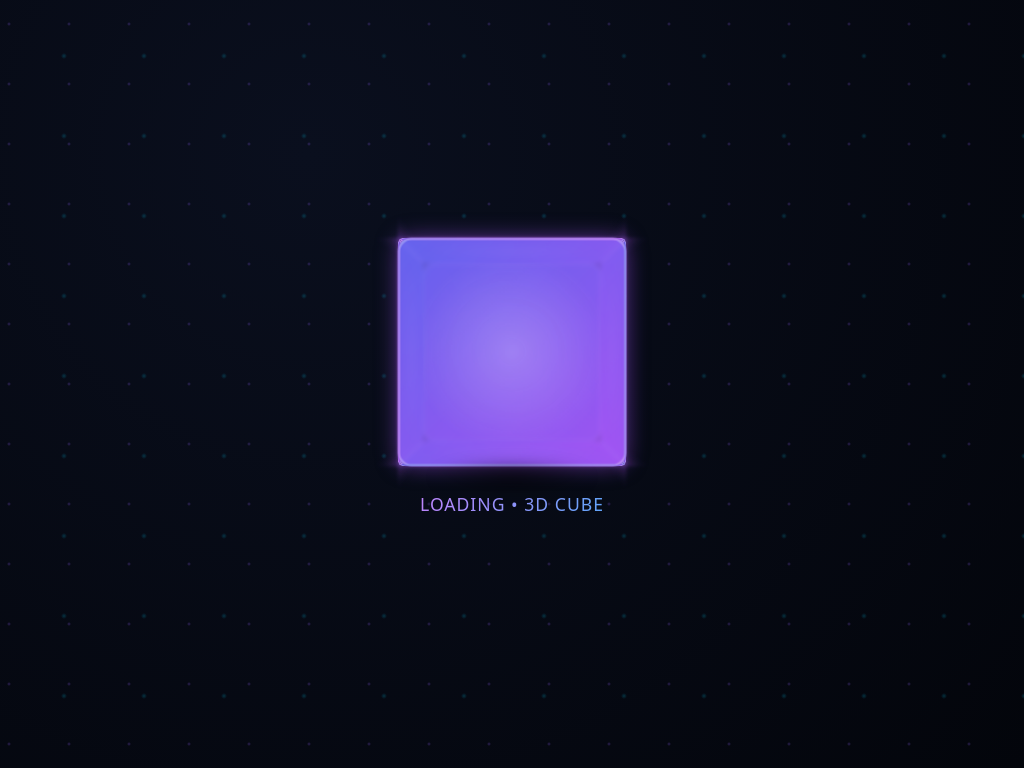

Give the HTML and CSS whose rendering is this image.

<!DOCTYPE html>
<html lang="en">
<head>
  <meta charset="UTF-8">
  <meta name="viewport" content="width=device-width, initial-scale=1.0, user-scalable=no">
  <title>3D Animated Box Loader | Pure CSS</title>
  <style>
    * {
      margin: 0;
      padding: 0;
      box-sizing: border-box;
    }

    body {
      min-height: 100vh;
      background: radial-gradient(circle at 30% 20%, #0a0f1e, #03050b);
      display: flex;
      align-items: center;
      justify-content: center;
      font-family: 'Segoe UI', 'Inter', system-ui, -apple-system, sans-serif;
      overflow: hidden;
      position: relative;
    }

    /* floating particle effect (optional background magic) */
    body::before {
      content: "";
      position: absolute;
      width: 100%;
      height: 100%;
      background-image: radial-gradient(2px 2px at 15% 40%, rgba(139, 92, 246, 0.3), transparent),
                        radial-gradient(3px 3px at 80% 70%, rgba(0, 212, 255, 0.2), transparent);
      background-size: 60px 60px, 80px 80px;
      animation: drift 40s linear infinite;
      pointer-events: none;
    }

    @keyframes drift {
      0% { background-position: 0% 0%, 0% 0%; }
      100% { background-position: 200% 150%, 300% 200%; }
    }

    /* main loader container */
    .loader-container {
      perspective: 800px;
      width: 200px;
      height: 200px;
      position: relative;
      display: flex;
      align-items: center;
      justify-content: center;
    }

    /* 3D cube wrapper */
    .cube {
      width: 100%;
      height: 100%;
      position: relative;
      transform-style: preserve-3d;
      animation: spinCube 3s infinite cubic-bezier(0.68, -0.55, 0.265, 1.55);
      will-change: transform;
    }

    /* common face styles */
    .face {
      position: absolute;
      width: 200px;
      height: 200px;
      background: linear-gradient(135deg, rgba(99, 102, 241, 0.85), rgba(168, 85, 247, 0.85));
      border: 2px solid rgba(255, 255, 255, 0.3);
      box-shadow: 0 0 20px rgba(168, 85, 247, 0.5);
      backdrop-filter: blur(2px);
      border-radius: 12px;
      transition: all 0.2s;
    }

    /* individual face transformations */
    .front  { transform: translateZ(100px); }
    .back   { transform: rotateY(180deg) translateZ(100px); }
    .right  { transform: rotateY(90deg) translateZ(100px); }
    .left   { transform: rotateY(-90deg) translateZ(100px); }
    .top    { transform: rotateX(90deg) translateZ(100px); }
    .bottom { transform: rotateX(-90deg) translateZ(100px); }

    /* glowing inner reflection effect */
    .face::after {
      content: "";
      position: absolute;
      top: 10%;
      left: 10%;
      width: 80%;
      height: 80%;
      background: radial-gradient(circle, rgba(255,255,255,0.2) 0%, rgba(255,255,255,0) 80%);
      border-radius: 8px;
      pointer-events: none;
    }

    /* add a subtle pulsing glow to each face */
    @keyframes faceGlow {
      0% { box-shadow: 0 0 5px rgba(168, 85, 247, 0.4); border-color: rgba(255,255,255,0.2);}
      50% { box-shadow: 0 0 25px rgba(168, 85, 247, 0.9); border-color: rgba(255,255,255,0.6);}
      100% { box-shadow: 0 0 5px rgba(168, 85, 247, 0.4); border-color: rgba(255,255,255,0.2);}
    }

    .face {
      animation: faceGlow 2s infinite ease-in-out;
    }

    /* slightly delay each face for a wave effect */
    .front  { animation-delay: 0s; }
    .back   { animation-delay: 0.2s; }
    .right  { animation-delay: 0.4s; }
    .left   { animation-delay: 0.6s; }
    .top    { animation-delay: 0.8s; }
    .bottom { animation-delay: 1s; }

    /* cube rotation keyframes */
    @keyframes spinCube {
      0% {
        transform: rotateX(0deg) rotateY(0deg) rotateZ(0deg);
      }
      25% {
        transform: rotateX(90deg) rotateY(45deg) rotateZ(15deg);
      }
      50% {
        transform: rotateX(180deg) rotateY(90deg) rotateZ(30deg);
      }
      75% {
        transform: rotateX(270deg) rotateY(135deg) rotateZ(45deg);
      }
      100% {
        transform: rotateX(360deg) rotateY(180deg) rotateZ(60deg);
      }
    }

    /* Optional floating shadow beneath cube */
    .shadow {
      position: absolute;
      bottom: -40px;
      left: 50%;
      transform: translateX(-50%);
      width: 160px;
      height: 30px;
      background: radial-gradient(ellipse, rgba(0,0,0,0.6), transparent 70%);
      border-radius: 50%;
      filter: blur(8px);
      animation: shadowPulse 1.5s infinite alternate;
    }

    @keyframes shadowPulse {
      0% { opacity: 0.4; transform: translateX(-50%) scale(0.9); }
      100% { opacity: 0.8; transform: translateX(-50%) scale(1.1); }
    }

    /* loader text */
    .loader-text {
      margin-top: 40px;
      text-align: center;
      color: #b9c7e9;
      font-weight: 500;
      letter-spacing: 1px;
      font-size: 1.1rem;
      text-transform: uppercase;
      background: linear-gradient(120deg, #c084fc, #60a5fa);
      background-clip: text;
      -webkit-background-clip: text;
      color: transparent;
      animation: textPulse 1.8s infinite;
    }

    @keyframes textPulse {
      0% { opacity: 0.5; letter-spacing: 1px; }
      100% { opacity: 1; letter-spacing: 3px; }
    }

    /* responsive adjustments */
    @media (max-width: 500px) {
      .loader-container {
        width: 150px;
        height: 150px;
      }
      .face {
        width: 150px;
        height: 150px;
      }
      .front  { transform: translateZ(75px); }
      .back   { transform: rotateY(180deg) translateZ(75px); }
      .right  { transform: rotateY(90deg) translateZ(75px); }
      .left   { transform: rotateY(-90deg) translateZ(75px); }
      .top    { transform: rotateX(90deg) translateZ(75px); }
      .bottom { transform: rotateX(-90deg) translateZ(75px); }
      .shadow {
        width: 120px;
        height: 20px;
        bottom: -30px;
      }
      .loader-text {
        font-size: 0.9rem;
        margin-top: 30px;
      }
    }
  </style>
</head>
<body>
  <div style="display: flex; flex-direction: column; align-items: center; justify-content: center;">
    <div class="loader-container">
      <div class="cube">
        <div class="face front"></div>
        <div class="face back"></div>
        <div class="face right"></div>
        <div class="face left"></div>
        <div class="face top"></div>
        <div class="face bottom"></div>
      </div>
      <div class="shadow"></div>
    </div>
    <div class="loader-text">LOADING • 3D CUBE</div>
  </div>
</body>
</html>
